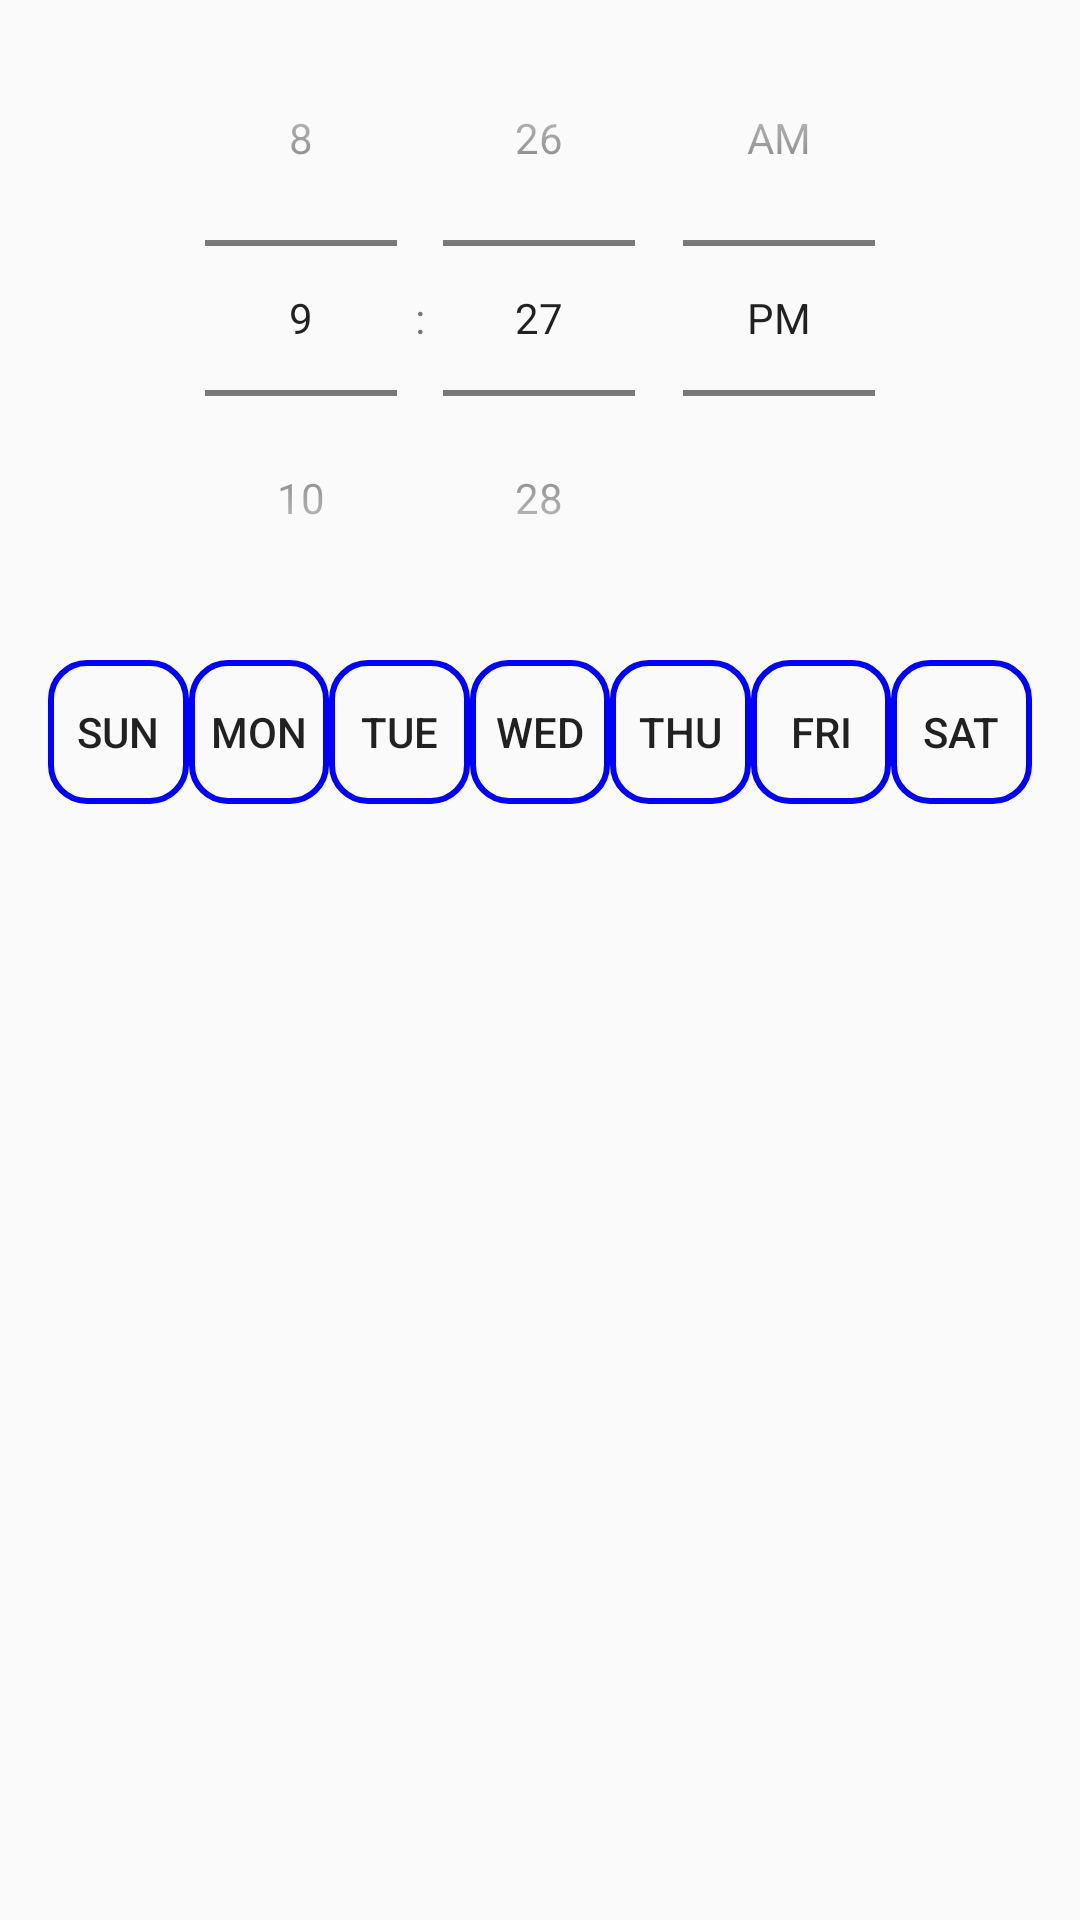

Produce the Android XML layout that renders to this screen, including the resource entries it uses.
<!-- AndroidManifest.xml: application theme AppTheme -->
<!-- res/layout/activity_add_reservation.xml -->
<?xml version="1.0" encoding="utf-8"?>
<android.support.constraint.ConstraintLayout
    xmlns:android="http://schemas.android.com/apk/res/android"
    xmlns:app="http://schemas.android.com/apk/res-auto"
    xmlns:tools="http://schemas.android.com/tools"
    android:layout_width="match_parent"
    android:layout_height="match_parent"
    tools:context=".AddReservation">

    <TimePicker
        android:id="@+id/timePicker"
        android:layout_width="0dp"
        android:layout_height="wrap_content"
        android:layout_marginEnd="16dp"
        android:layout_marginStart="16dp"
        android:timePickerMode="spinner"
        app:layout_constraintEnd_toEndOf="parent"
        app:layout_constraintStart_toStartOf="parent"
        app:layout_constraintTop_toTopOf="parent"/>

    <Button
        android:id="@+id/sunBtn"
        android:layout_width="0dp"
        android:layout_height="wrap_content"
        android:layout_marginStart="16dp"
        android:layout_marginTop="8dp"
        android:background="@drawable/day_selector"
        android:onClick="dayOnClick"
        android:text="@string/sunday"
        app:layout_constraintEnd_toStartOf="@id/monBtn"
        app:layout_constraintStart_toStartOf="parent"
        app:layout_constraintTop_toBottomOf="@+id/timePicker"/>

    <Button
        android:id="@+id/monBtn"
        android:layout_width="0dp"
        android:layout_height="wrap_content"
        android:layout_marginTop="8dp"
        android:background="@drawable/day_selector"
        android:onClick="dayOnClick"
        android:text="@string/monday"
        app:layout_constraintEnd_toStartOf="@id/tueBtn"
        app:layout_constraintStart_toEndOf="@id/sunBtn"
        app:layout_constraintTop_toBottomOf="@+id/timePicker"/>

    <Button
        android:id="@+id/tueBtn"
        android:layout_width="0dp"
        android:layout_height="wrap_content"
        android:layout_marginTop="8dp"
        android:background="@drawable/day_selector"
        android:onClick="dayOnClick"
        android:text="@string/tuesday"
        app:layout_constraintEnd_toStartOf="@id/wedBtn"
        app:layout_constraintStart_toEndOf="@id/monBtn"
        app:layout_constraintTop_toBottomOf="@+id/timePicker"/>

    <Button
        android:id="@+id/wedBtn"
        android:layout_width="0dp"
        android:layout_height="wrap_content"
        android:layout_marginTop="8dp"
        android:background="@drawable/day_selector"
        android:onClick="dayOnClick"
        android:text="@string/wednesday"
        app:layout_constraintEnd_toStartOf="@id/thuBtn"
        app:layout_constraintStart_toEndOf="@id/tueBtn"
        app:layout_constraintTop_toBottomOf="@+id/timePicker"/>

    <Button
        android:id="@+id/thuBtn"
        android:layout_width="0dp"
        android:layout_height="wrap_content"
        android:layout_marginTop="8dp"
        android:background="@drawable/day_selector"
        android:onClick="dayOnClick"
        android:text="@string/thursday"
        app:layout_constraintEnd_toStartOf="@id/friBtn"
        app:layout_constraintStart_toEndOf="@id/wedBtn"
        app:layout_constraintTop_toBottomOf="@+id/timePicker"/>

    <Button
        android:id="@+id/friBtn"
        android:layout_width="0dp"
        android:layout_height="wrap_content"
        android:layout_marginTop="8dp"
        android:background="@drawable/day_selector"
        android:onClick="dayOnClick"
        android:text="@string/friday"
        app:layout_constraintEnd_toStartOf="@id/satBtn"
        app:layout_constraintStart_toEndOf="@id/thuBtn"
        app:layout_constraintTop_toBottomOf="@+id/timePicker"/>

    <Button
        android:id="@+id/satBtn"
        android:layout_width="0dp"
        android:layout_height="wrap_content"
        android:layout_marginEnd="16dp"
        android:layout_marginTop="8dp"
        android:background="@drawable/day_selector"
        android:onClick="dayOnClick"
        android:text="@string/saturday"
        app:layout_constraintEnd_toEndOf="parent"
        app:layout_constraintStart_toEndOf="@id/friBtn"
        app:layout_constraintTop_toBottomOf="@+id/timePicker"/>





</android.support.constraint.ConstraintLayout>
<!-- resources referenced by this layout -->
<resources>
  <!-- drawable day_selector (drawable) -->
  <?xml version="1.0" encoding="utf-8"?>
  <selector xmlns:android="http://schemas.android.com/apk/res/android" >
      <item android:state_selected="true">
  
          
          <shape >
  
              
              <solid android:color="#FF0000"/>
  
              
              <stroke android:width="2dp" android:color="#4b4c4c"/>
  
              
              <corners android:bottomLeftRadius="12dp" android:bottomRightRadius="12dp" android:topLeftRadius="12dp" android:topRightRadius="12dp"/>
  
          </shape>
      </item>
  
      
      <item android:state_selected="false">
          <shape >
              <stroke android:width="2dp" android:color="#0000ff"/>
              <corners android:bottomLeftRadius="12dp" android:bottomRightRadius="12dp" android:topLeftRadius="12dp" android:topRightRadius="12dp"/>
          </shape>
      </item>
  </selector>
  <string name="friday">fri</string>
  <string name="monday">mon</string>
  <string name="saturday">sat</string>
  <string name="sunday">sun</string>
  <string name="thursday">thu</string>
  <string name="tuesday">tue</string>
  <string name="wednesday">wed</string>
  <style name="AppTheme" parent="Theme.AppCompat.Light.DarkActionBar">
          
          <item name="colorPrimary">@color/keyColor</item>
          <item name="colorPrimaryDark">@color/keyColor</item>
          <item name="colorAccent">@color/colorAccent</item>
      </style>
  <color name="keyColor">#95D2D0</color>
  <color name="colorAccent">#FF4081</color>
</resources>
